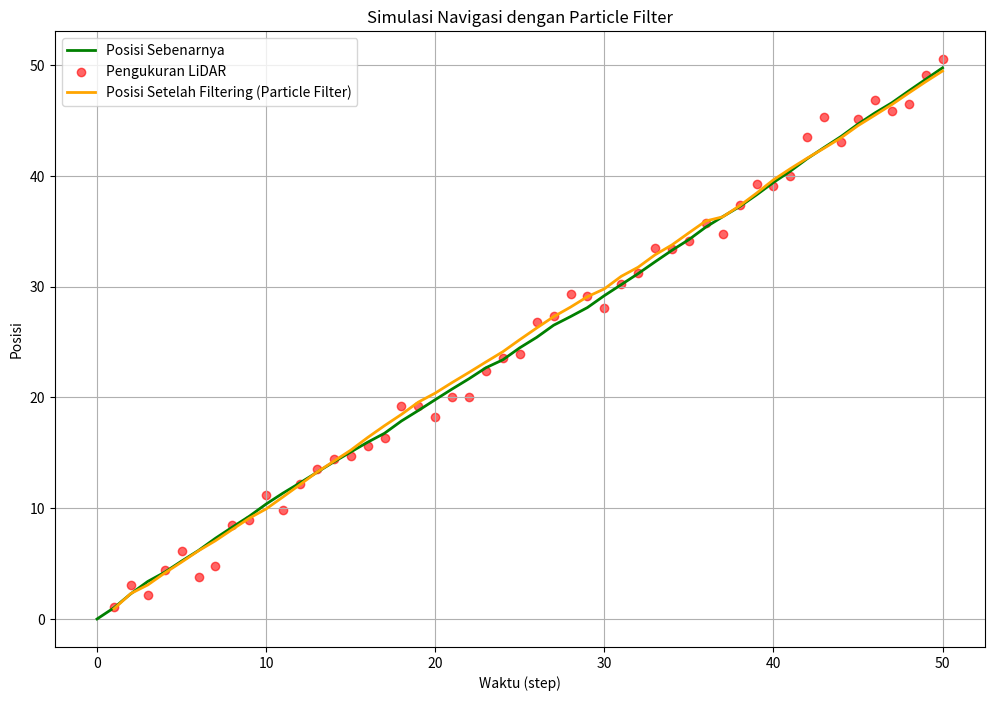

The script that saved this image:

import numpy as np
import matplotlib.pyplot as plt

# Simulasi parameter
np.random.seed(42)  # Seed untuk hasil yang reproduktif
time_steps = 50  # Jumlah langkah waktu
actual_velocity = 1.0  # Kecepatan sebenarnya (konstan)
imu_noise_std = 0.05  # Standar deviasi noise dari IMU
lidar_noise_std = 1.0  # Standar deviasi noise dari LiDAR
process_noise_std = 0.1  # Standar deviasi noise proses
num_particles = 100  # Jumlah partikel untuk Particle Filter

# Inisialisasi variabel untuk Particle Filter
actual_positions = [0]
imu_measurements = []
lidar_measurements = []
filtered_positions_pf = []

particles = np.random.uniform(-10, 10, num_particles)  # Posisi awal partikel
weights = np.ones(num_particles) / num_particles  # Bobot awal partikel

# Fungsi resampling partikel
def resample_particles(particles, weights):
    indices = np.random.choice(range(len(particles)), size=len(particles), p=weights)
    return particles[indices]

for t in range(1, time_steps + 1):
    # Posisi sebenarnya (dengan noise proses)
    actual_positions.append(actual_positions[-1] + actual_velocity + np.random.normal(0, process_noise_std))

    # Pengukuran dari sensor IMU (kecepatan dengan noise)
    imu_measurements.append(actual_velocity + np.random.normal(0, imu_noise_std))

    # Pengukuran dari sensor LiDAR (posisi dengan noise)
    lidar_measurements.append(actual_positions[-1] + np.random.normal(0, lidar_noise_std))

    # Particle Filter
    # Prediction step (dengan IMU untuk prediksi posisi)
    particles += imu_measurements[-1] + np.random.normal(0, process_noise_std, num_particles)

    # Update step (menggunakan pengukuran dari LiDAR)
    weights *= np.exp(-0.5 * ((lidar_measurements[-1] - particles) / lidar_noise_std) ** 2)
    weights += 1e-300  # Hindari pembagian dengan nol
    weights /= sum(weights)  # Normalisasi

    # Resample step
    particles = resample_particles(particles, weights)

    # Estimasi posisi berdasarkan rata-rata bobot partikel
    filtered_positions_pf.append(np.average(particles, weights=weights))

# Visualisasi hasil
plt.figure(figsize=(12, 8))
plt.plot(range(time_steps + 1), actual_positions, label="Posisi Sebenarnya", color="green", linewidth=2)
plt.scatter(range(1, time_steps + 1), lidar_measurements, label="Pengukuran LiDAR", color="red", alpha=0.6)
plt.plot(range(1, time_steps + 1), filtered_positions_pf, label="Posisi Setelah Filtering (Particle Filter)", color="orange", linewidth=2)
plt.xlabel("Waktu (step)")
plt.ylabel("Posisi")
plt.title("Simulasi Navigasi dengan Particle Filter")
plt.legend()
plt.grid()
plt.show()
    